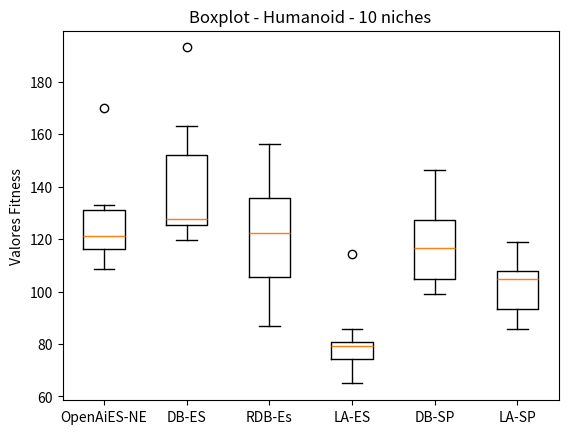

Reproduce this figure in Python.
import matplotlib.pyplot as plt

brenda = [116.69, 113.75, 116.18, 132.42, 132.85, 124.11, 108.69, 118.28, 127.42, 170.18]
davi = [123.39, 193.10, 125.09, 163.31, 146.97, 125.62, 126.27, 129.18, 119.51, 153.67]
random_davi = [156.16, 132.53, 91.16, 141.83, 123.32, 86.93, 105.01, 106.63, 121.11, 136.59]
larissa = [65.95, 64.92, 73.95, 80.90, 78.50, 114.25, 74.55, 79.96, 85.58, 79.67]
super_davi = [99.18, 114.86, 118.14, 98.91, 146.47, 124.34, 129.81, 128.04, 107.57, 103.63]
super_larissa = [115.23, 108.48, 118.78, 105.96, 89.56, 92.35, 105.24, 85.52, 104.39, 96.71]


data = [brenda, davi,random_davi, larissa, super_davi, super_larissa]

fig, ax = plt.subplots()
ax.boxplot(data)

ax.set_xticklabels(['OpenAiES-NE', 'DB-ES','RDB-Es', 'LA-ES', 'DB-SP', 'LA-SP'])
ax.set_ylabel('Valores Fitness')

plt.title('Boxplot - Humanoid - 10 niches')
#plt.figure(figsize=)
plt.savefig('humanoid_10_50.png')
